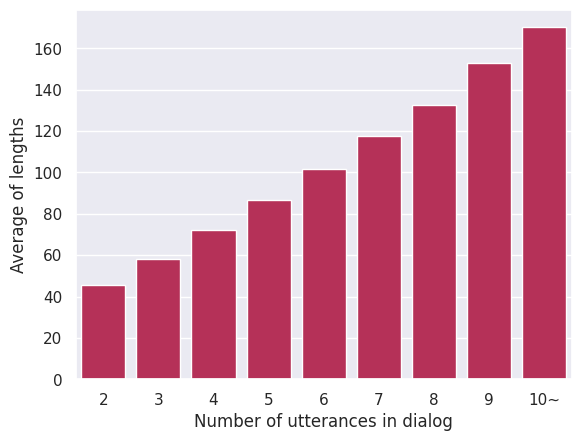

Reproduce this figure in Python.
import seaborn as sns
import matplotlib.pyplot as plt
import pandas as pd
import numpy as np

sns.set(style="darkgrid") # white, dark, whitegrid, darkgrid, ticks

fig, ax1 = plt.subplots()

hue = ["MRR"]*9 + ["R@1"]*9
mrr = [0.894, 0.902, 0.904, 0.913, 0.905, 0.910, 0.906, 0.914, 0.916]
r_at_1 = [0.831, 0.845,0.844, 0.860, 0.849, 0.855, 0.849, 0.860, 0.863]
avg_len = [45.555, 58.153, 71.920, 86.520, 101.621, 117.592, 132.646, 152.7, 170.180]

performance = mrr + r_at_1
turn = ['2','3','4','5','6','7','8','9','10~'] * 2
hue_len = ["avg_len"] * 9
turn_len = ['2','3','4','5','6','7','8','9','10~']
# sns.set_ylim(80,95)
avg_ubuntu_len = pd.DataFrame(data=zip(hue_len, turn_len, avg_len), columns=["Avg lengths", "Number of utterances in dialog", "Average of lengths"])
box = sns.barplot(x="Number of utterances in dialog", y="Average of lengths", hue='Avg lengths', data=avg_ubuntu_len, palette='rocket')
ax1.legend().set_visible(False)

# ubuntu = pd.DataFrame(data=zip(hue, turn, performance), columns=["Metric", "Number of utterances in dialog", "Performance"])
# line = sns.lineplot(x="Number of utterances in dialog", y="Performance", hue='Metric', data=ubuntu, legend='brief', sort=False, ax=ax2)
# line.axes.set_ylim(0.82, 0.935)

# line.set(ylim=((80,95)))
# axes.set_ylim(80,)
# plt.legend(loc='upper left')
plt.show()
# plt.savefig('quantity_analysis.pdf')